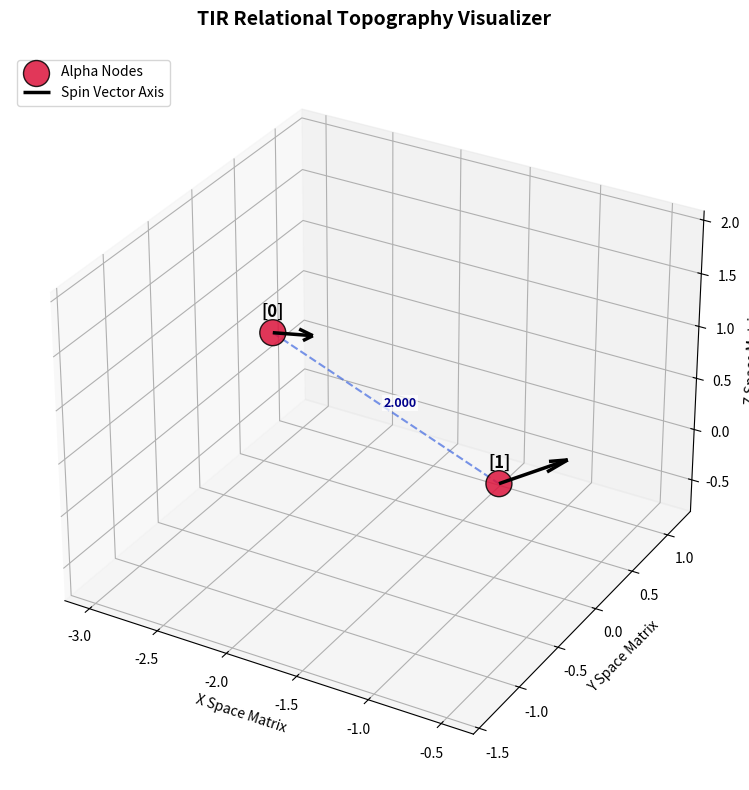

Here is the Python script that generated this plot:
import matplotlib.pyplot as plt
from mpl_toolkits.mplot3d import Axes3D
import numpy as np

# Paste your optimized data arrays here
positions = np.array([
    [-2.683,  0.126,  0.825],  # Entity 0 (alpha)
    [-0.782, -0.364,  0.443]   # Entity 1 (alpha)
])

spins = np.array([
    [ 0.752, -0.427,  0.502],  # Vector 0
    [ 0.293,  0.943, -0.159]   # Vector 1
])



fig = plt.figure(figsize=(10, 8))
ax = fig.add_subplot(111, projection='3d')
num_entities = len(positions)

# 1. Plot Vortex Cores
ax.scatter(positions[:,0], positions[:,1], positions[:,2], 
           color='crimson', s=350, alpha=0.85, edgecolors='black', label='Alpha Nodes')

# Add numeric identifiers above each node
for i, pos in enumerate(positions):
    ax.text(pos[0], pos[1], pos[2] + 0.15, f'[{i}]', 
            color='black', weight='bold', fontsize=12, ha='center')

# 2. Map Inter-Entity Relations and Calculate Separation Radii
plotted_pairs = set()
for i in range(num_entities):
    for j in range(num_entities):
        if i != j and (j, i) not in plotted_pairs:
            p1, p2 = positions[i], positions[j]
            distance = np.linalg.norm(p1 - p2)
            
            # Draw relational boundary link
            ax.plot([p1[0], p2[0]], [p1[1], p2[1]], [p1[2], p2[2]], 
                    color='royalblue', linestyle='--', linewidth=1.5, alpha=0.7)
            
            # Calculate midpoint to anchor distance readout
            midpoint = (p1 + p2) / 2.0
            ax.text(midpoint[0], midpoint[1], midpoint[2], f'{distance:.3f}', 
                    color='darkblue', fontsize=9, weight='semibold',
                    bbox=dict(facecolor='white', alpha=0.7, edgecolor='none', pad=1))
            
            plotted_pairs.add((i, j))

# 3. Project Vector Spin Axes (Quiver Engine)
# 'length' controls the visual extension of the arrow vectors
ax.quiver(positions[:,0], positions[:,1], positions[:,2],
          spins[:,0], spins[:,1], spins[:,2],
          length=0.6, color='black', linewidth=2.5, arrow_length_ratio=0.3,
          pivot='tail', label='Spin Vector Axis')

# 4. Global Scene Housekeeping
ax.set_title("TIR Relational Topography Visualizer", fontsize=14, weight='bold', pad=20)
ax.set_xlabel("X Space Matrix")
ax.set_ylabel("Y Space Matrix")
ax.set_zlabel("Z Space Matrix")

# Force equal axis aspect ratios to prevent distorting the tetrahedral geometry
max_range = np.array([positions[:,0].max()-positions[:,0].min(), 
                      positions[:,1].max()-positions[:,1].min(), 
                      positions[:,2].max()-positions[:,2].min()]).max() / 2.0

mid_x = (positions[:,0].max()+positions[:,0].min()) / 2.0
mid_y = (positions[:,1].max()+positions[:,1].min()) / 2.0
mid_z = (positions[:,2].max()+positions[:,2].min()) / 2.0

ax.set_xlim(mid_x - max_range - 0.5, mid_x + max_range + 0.5)
ax.set_ylim(mid_y - max_range - 0.5, mid_y + max_range + 0.5)
ax.set_zlim(mid_z - max_range - 0.5, mid_z + max_range + 0.5)

plt.legend(loc='upper left')
plt.tight_layout()
plt.show()
